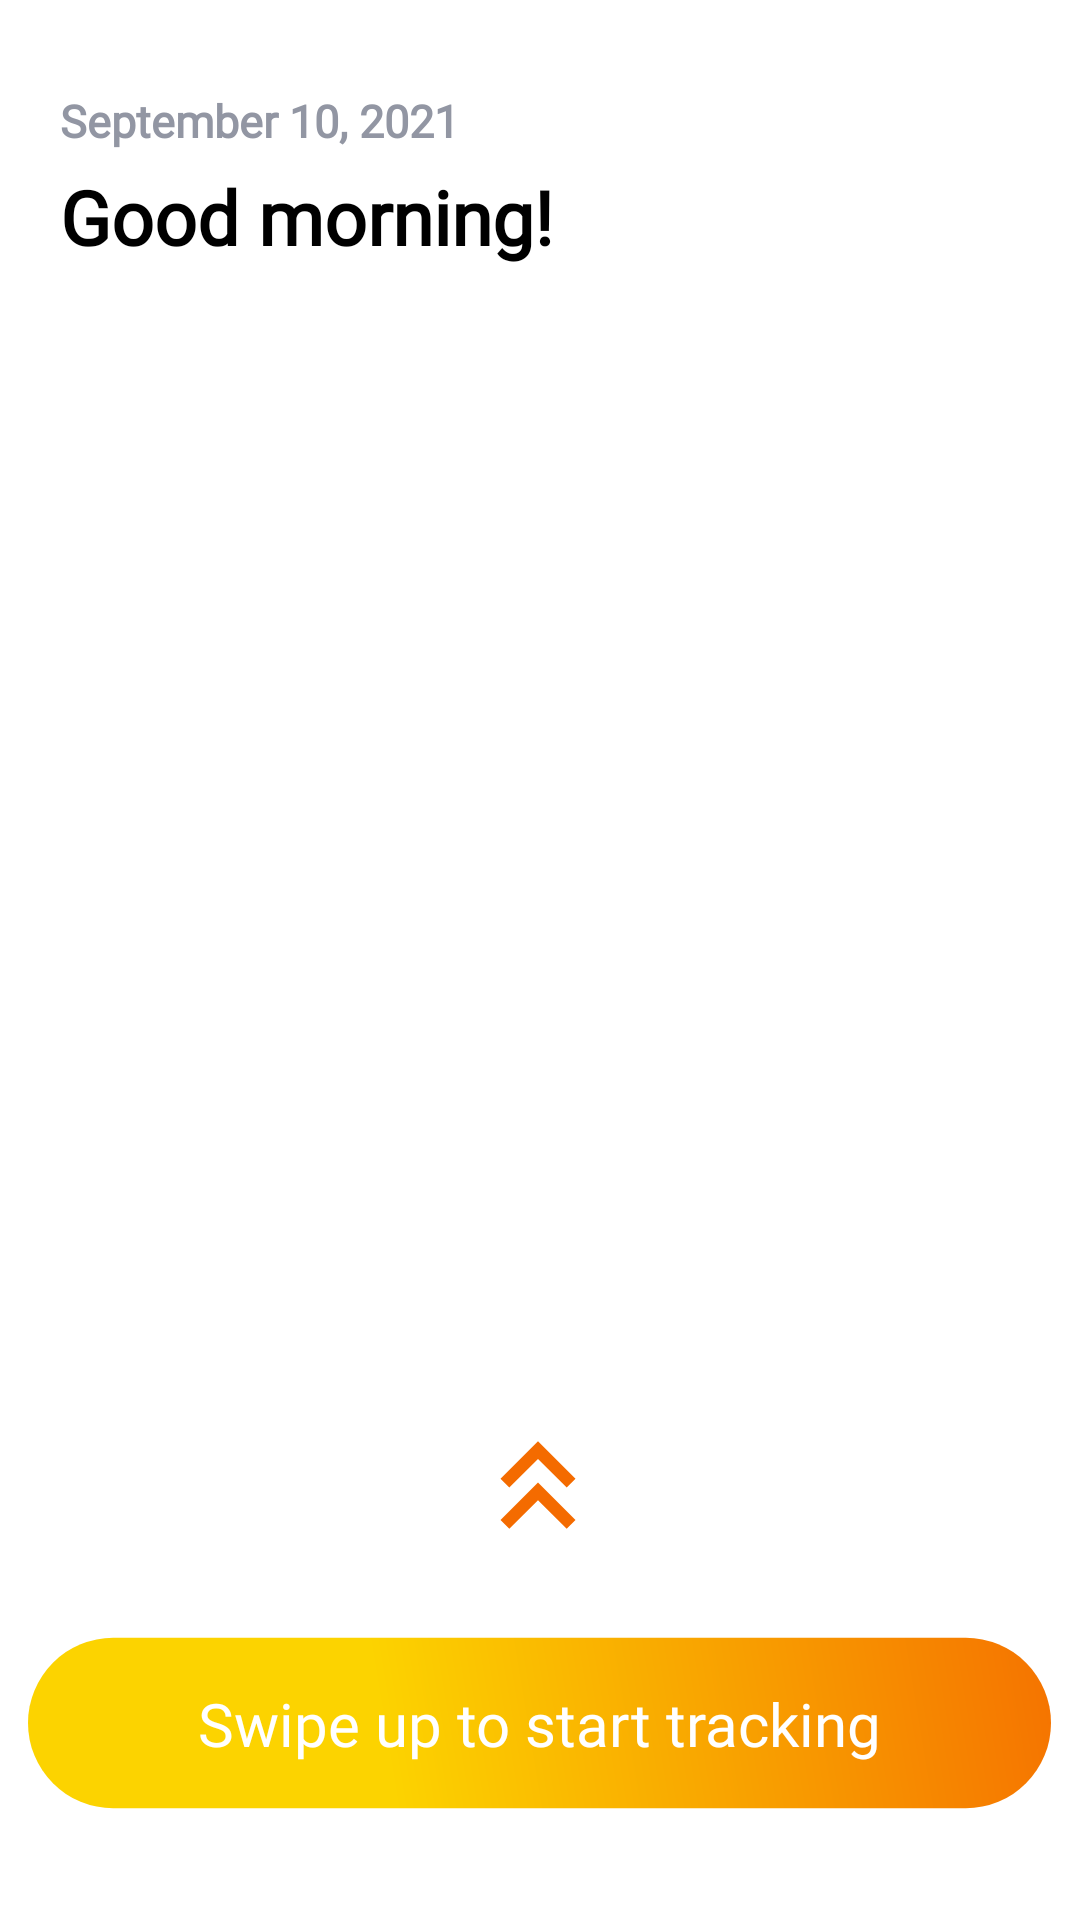

The Android layout XML behind this screen, and the referenced resources:
<!-- AndroidManifest.xml: application theme Base.Theme.BodyBoost -->
<!-- res/layout/activity_sleep.xml -->
<?xml version="1.0" encoding="utf-8"?>
<androidx.constraintlayout.widget.ConstraintLayout xmlns:android="http://schemas.android.com/apk/res/android"
    xmlns:app="http://schemas.android.com/apk/res-auto"
    xmlns:tools="http://schemas.android.com/tools"
    android:layout_width="match_parent"
    android:layout_height="match_parent"
    android:orientation="vertical"
    android:id="@+id/rootlayout"
    android:background="@color/white"
    tools:context=".SleepActivity">

    <TextView
        android:layout_width="wrap_content"
        android:textSize="15dp"
        android:layout_marginStart="20dp"
        android:layout_marginTop="30dp"
        android:layout_height="wrap_content"
        android:fontFamily="@font/manropebold"
        app:layout_constraintStart_toStartOf="parent"
        app:layout_constraintTop_toTopOf="parent"
        android:textColor="#9296a3"
        android:textStyle="bold"

        android:id="@+id/timeday"
        android:text="September 10, 2021"></TextView>

    <TextView
        android:layout_width="wrap_content"
        android:textSize="25dp"
        android:layout_marginStart="20dp"
        android:layout_marginTop="5dp"
        android:layout_height="wrap_content"
        android:fontFamily="@font/manropebold"
        app:layout_constraintStart_toStartOf="parent"
        app:layout_constraintTop_toBottomOf="@id/timeday"
        android:id="@+id/locday"
        android:textColor="@color/black"
        android:textStyle="bold"
        android:text="Good morning!"></TextView>

    <ImageView
        android:layout_width="250dp"
        android:layout_height="250dp"
        android:id="@+id/sunimageview"
        android:adjustViewBounds="true"
        android:scaleType="centerInside"
        android:layout_gravity="center_horizontal"
        app:layout_constraintStart_toStartOf="parent"
        app:layout_constraintEnd_toEndOf="parent"
        app:layout_constraintBottom_toBottomOf="parent"
        app:layout_constraintTop_toTopOf="@id/locday"
        android:layout_marginBottom="200dp"
        android:src="@drawable/sun"></ImageView>


    <ImageView
        android:id="@+id/slideupsun"
        android:layout_width="341dp"
        android:layout_height="66dp"
        android:layout_gravity="center_horizontal"
        android:adjustViewBounds="true"
        android:src="@drawable/slideupsun"
        app:layout_constraintBottom_toBottomOf="parent"
        app:layout_constraintEnd_toEndOf="@id/sunimageview"
        app:layout_constraintHorizontal_bias="0.505"
        app:layout_constraintStart_toStartOf="@id/sunimageview"
        app:layout_constraintTop_toBottomOf="@+id/sunimageview"
        app:layout_constraintVertical_bias="0.837"
        tools:ignore="MissingConstraints"></ImageView>

    <TextView
        android:id="@+id/detailTitle"
        android:layout_width="wrap_content"
        android:layout_height="wrap_content"
        android:fontFamily="@font/montserratregular"
        android:text="Swipe up to start tracking"
        android:textAppearance="?android:attr/textAppearanceLarge"
        android:textColor="@color/white"
        android:textSize="20dp"
        app:layout_constraintBottom_toBottomOf="@id/slideupsun"
        app:layout_constraintEnd_toEndOf="@id/slideupsun"
        app:layout_constraintStart_toStartOf="@id/slideupsun"
        app:layout_constraintTop_toTopOf="@id/slideupsun" />


    <ImageView
        android:id="@+id/imageView7"
        android:layout_width="80dp"
        android:layout_height="50dp"
        android:adjustViewBounds="true"
        android:src="@drawable/arrowup1"
        app:layout_constraintBottom_toTopOf="@+id/slideupsun"
        app:layout_constraintEnd_toEndOf="@id/slideupsun"
        app:layout_constraintHorizontal_bias="0.498"
        app:layout_constraintStart_toStartOf="@id/slideupsun"
        app:layout_constraintTop_toBottomOf="@+id/sunimageview"
        app:layout_constraintVertical_bias="0.821"></ImageView>


</androidx.constraintlayout.widget.ConstraintLayout>
<!-- resources referenced by this layout -->
<resources>
  <color name="black">#FF000000</color>
  <color name="white">#FFFFFFFF</color>
  <!-- drawable arrowup1 (drawable) -->
  <vector android:height="24dp" android:tint="#F46B00"
      android:viewportHeight="24" android:viewportWidth="24"
      android:width="24dp" xmlns:android="http://schemas.android.com/apk/res/android">
      <path android:fillColor="@android:color/white" android:pathData="M6,17.59l1.41,1.41l4.59,-4.58l4.59,4.58l1.41,-1.41l-6,-6z"/>
      <path android:fillColor="@android:color/white" android:pathData="M6,11l1.41,1.41l4.59,-4.58l4.59,4.58l1.41,-1.41l-6,-6z"/>
  </vector>
  <!-- drawable slideupsun (drawable) -->
  <?xml version="1.0" encoding="utf-8"?>
  <shape xmlns:android="http://schemas.android.com/apk/res/android"
      android:shape="rectangle">
      <corners android:radius="50dp"/>
      <gradient
          android:angle="45"
          android:centerColor="#FCD300"
          android:centerX="35%"
          android:endColor="#F57300"
          android:startColor="#FCD300"
          android:type="linear" />
  
      <padding
          android:bottom="0dp"
          android:left="0dp"
          android:right="0dp"
          android:top="0dp" />
  
      <size
          android:width="150dp"
          android:height="25dp"/>
  </shape>
  <style name="Base.Theme.BodyBoost" parent="Theme.MaterialComponents.DayNight.DarkActionBar">
          <item name="colorPrimary">@color/primary_color</item>
          <item name="colorPrimaryVariant">@color/primary_color</item>
          <item name="colorOnPrimary">@color/white</item>
          <item name="colorOnSecondary">@color/black</item>
          
          <item name="android:statusBarColor">?attr/colorPrimaryVariant</item>
          <item name="android:forceDarkAllowed" tools:targetApi="Q"> false</item>
  
  
          
      </style>
  <color name="primary_color">#5A72BB</color>
</resources>
